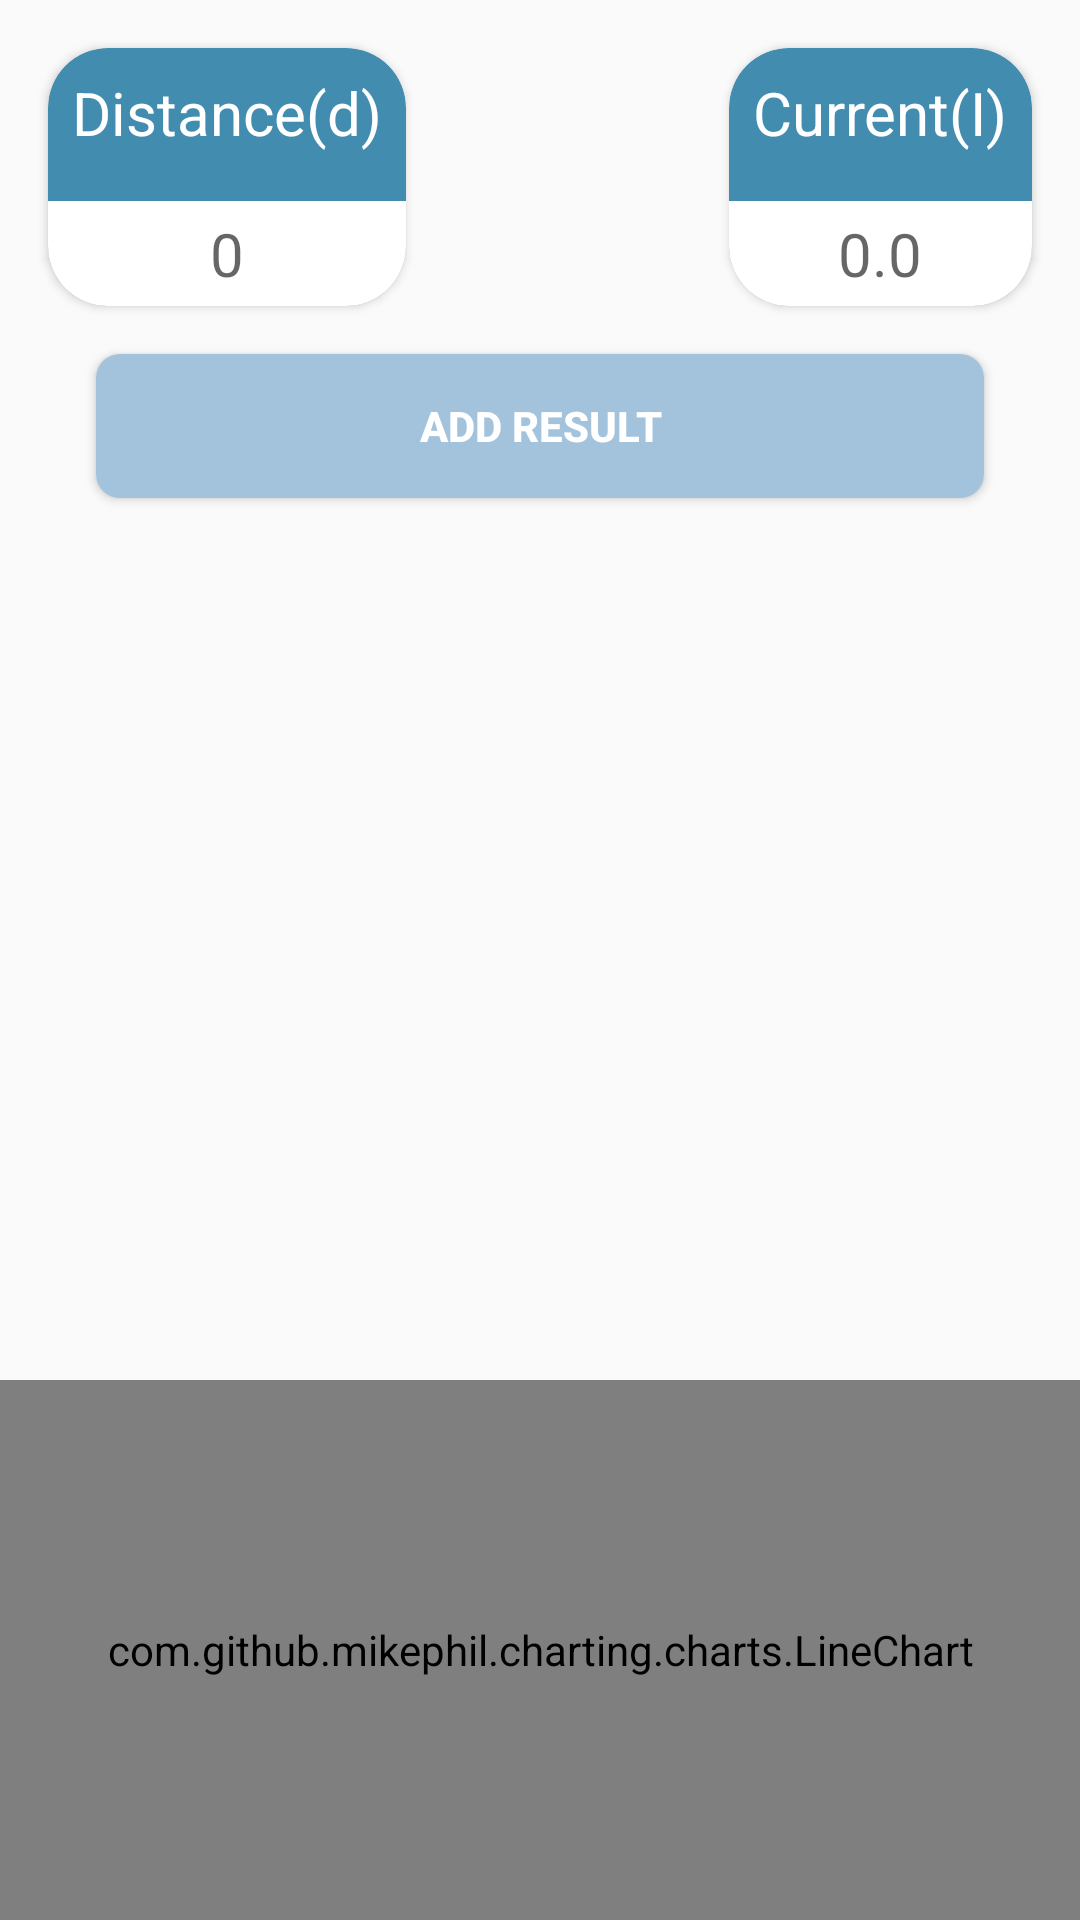

Write the Android layout XML for this screen, with the resource values it uses.
<!-- AndroidManifest.xml: application theme AppTheme -->
<!-- res/layout/activity_solar_cell__third.xml -->
<?xml version="1.0" encoding="utf-8"?>
<androidx.constraintlayout.widget.ConstraintLayout xmlns:android="http://schemas.android.com/apk/res/android"
    xmlns:app="http://schemas.android.com/apk/res-auto"
    xmlns:tools="http://schemas.android.com/tools"
    android:layout_width="match_parent"
    android:layout_height="match_parent"
    tools:context=".ThirdYearExperiments.SolarCellThird">

    <androidx.cardview.widget.CardView
        android:id="@+id/inputCard"
        android:layout_width="0dp"
        android:layout_height="wrap_content"
        android:layout_marginStart="16dp"
        android:layout_marginLeft="16dp"
        android:layout_marginTop="16dp"
        app:cardBackgroundColor="#418caf"
        app:cardCornerRadius="20dp"
        app:layout_constraintStart_toStartOf="parent"
        app:layout_constraintTop_toTopOf="parent">

        <androidx.constraintlayout.widget.ConstraintLayout
            android:layout_width="match_parent"
            android:layout_height="wrap_content">

            <TextView
                android:id="@+id/tv_distance"
                android:layout_width="wrap_content"
                android:layout_height="wrap_content"
                android:layout_gravity="center_horizontal"
                android:layout_marginStart="8dp"
                android:layout_marginLeft="8dp"
                android:layout_marginTop="8dp"
                android:layout_marginEnd="8dp"
                android:layout_marginRight="8dp"
                android:layout_marginBottom="8dp"
                android:gravity="center"
                android:text="@string/distance_d"
                android:textColor="#FFF"
                android:textSize="20sp"
                app:layout_constraintBottom_toTopOf="@+id/et_distance"
                app:layout_constraintEnd_toEndOf="parent"
                app:layout_constraintStart_toStartOf="parent"
                app:layout_constraintTop_toTopOf="parent" />

            <EditText
                android:id="@+id/et_distance"
                android:layout_width="0dp"
                android:layout_height="35dp"
                android:layout_gravity="center_horizontal"
                android:layout_marginTop="8dp"
                android:background="#fff"
                android:gravity="center"
                android:hint="@string/Zero_hint"
                android:inputType="number|numberDecimal"
                android:textColor="#000"
                android:textSize="20sp"
                app:layout_constraintBottom_toBottomOf="parent"
                app:layout_constraintEnd_toEndOf="parent"
                app:layout_constraintStart_toStartOf="parent"
                app:layout_constraintTop_toBottomOf="@+id/tv_distance"
                tools:ignore="Autofill,TextFields" />



        </androidx.constraintlayout.widget.ConstraintLayout>
    </androidx.cardview.widget.CardView>


    <androidx.cardview.widget.CardView
        android:id="@+id/outputCard"
        android:layout_width="0dp"
        android:layout_height="wrap_content"
        android:layout_marginTop="16dp"
        android:layout_marginEnd="16dp"
        android:layout_marginRight="16dp"
        app:cardBackgroundColor="#418caf"
        app:cardCornerRadius="20dp"
        app:layout_constraintEnd_toEndOf="parent"
        app:layout_constraintTop_toTopOf="parent">

        <androidx.constraintlayout.widget.ConstraintLayout
            android:layout_width="match_parent"
            android:layout_height="wrap_content">

            <TextView
                android:id="@+id/tv_current"
                android:layout_width="wrap_content"
                android:layout_height="wrap_content"
                android:layout_gravity="center_horizontal"
                android:layout_marginStart="8dp"
                android:layout_marginLeft="8dp"
                android:layout_marginTop="8dp"
                android:layout_marginEnd="8dp"
                android:layout_marginRight="8dp"
                android:layout_marginBottom="8dp"
                android:gravity="center"
                android:text="@string/current_i"
                android:textColor="#FFF"
                android:textSize="20sp"
                app:layout_constraintBottom_toTopOf="@+id/tv_CurrentResult"
                app:layout_constraintEnd_toEndOf="parent"
                app:layout_constraintStart_toStartOf="parent"
                app:layout_constraintTop_toTopOf="parent" />

            <TextView
                android:id="@+id/tv_CurrentResult"
                android:layout_width="0dp"
                android:layout_height="35dp"
                android:layout_gravity="center_horizontal"
                android:layout_marginTop="8dp"
                android:background="#fff"
                android:gravity="center"
                android:hint="@string/DotZero_hint"
                android:textColor="#000"
                android:textSize="20sp"
                app:layout_constraintBottom_toBottomOf="parent"
                app:layout_constraintEnd_toEndOf="parent"
                app:layout_constraintStart_toStartOf="parent"
                app:layout_constraintTop_toBottomOf="@+id/tv_current"
                tools:ignore="Autofill,TextFields" />

        </androidx.constraintlayout.widget.ConstraintLayout>
    </androidx.cardview.widget.CardView>

    <Button
        android:id="@+id/btn_getCurrentResult"
        android:layout_width="match_parent"
        android:layout_height="wrap_content"
        android:layout_gravity="center_horizontal"
        android:layout_marginStart="32dp"
        android:layout_marginLeft="32dp"
        android:layout_marginTop="16dp"
        android:layout_marginEnd="32dp"
        android:layout_marginRight="32dp"
        android:background="@drawable/cardviewbackground"
        android:text="@string/add_result"
        android:textColor="#FFFFFF"
        android:textStyle="bold"
        app:layout_constraintEnd_toEndOf="parent"
        app:layout_constraintStart_toStartOf="parent"
        app:layout_constraintTop_toBottomOf="@+id/inputCard" />





    <androidx.recyclerview.widget.RecyclerView
        android:id="@+id/solarCellThird_RecycleView"
        android:layout_width="0dp"
        android:layout_height="0dp"
        android:layout_marginTop="8dp"
        android:drawSelectorOnTop="true"
        android:orientation="vertical"
        app:layout_constraintBottom_toTopOf="@+id/chart"
        app:layout_constraintEnd_toEndOf="parent"
        app:layout_constraintHorizontal_bias="0.666"
        app:layout_constraintStart_toStartOf="parent"
        app:layout_constraintTop_toBottomOf="@+id/btn_getCurrentResult" />


    <com.github.mikephil.charting.charts.LineChart
        android:id="@+id/chart"
        android:layout_width="0dp"
        android:layout_height="180dp"
        app:layout_constraintBottom_toBottomOf="parent"
        app:layout_constraintEnd_toEndOf="parent"
        app:layout_constraintStart_toStartOf="parent" />

</androidx.constraintlayout.widget.ConstraintLayout>
<!-- resources referenced by this layout -->
<resources>
  <!-- drawable cardviewbackground (drawable) -->
  <?xml version="1.0" encoding="utf-8"?>
  <shape xmlns:android="http://schemas.android.com/apk/res/android"
      xmlns:tools="http://schemas.android.com/tools"
      android:shape="rectangle"
      tools:ignore="MissingDefaultResource">
  
      <corners android:radius="8dp" />
      <solid android:color="#A3C3DD" />
  </shape>
  <string name="DotZero_hint">0.0</string>
  <string name="Zero_hint">0</string>
  <string name="add_result">Add Result</string>
  <string name="current_i">Current(I)</string>
  <string name="distance_d">Distance(d)</string>
  <style name="AppTheme" parent="Theme.AppCompat.Light.NoActionBar">
          
          <item name="colorPrimary">@color/colorPrimary</item>
          <item name="colorPrimaryDark">@color/colorPrimaryDark</item>
          <item name="colorAccent">@color/colorAccent</item>
          <item name="android:textColorSecondary">@color/white</item>
      </style>
  <color name="colorPrimary">#008577</color>
  <color name="colorPrimaryDark">#A3A3D8</color>
  <color name="colorAccent">#D81B60</color>
  <color name="white">#ffffff</color>
</resources>
